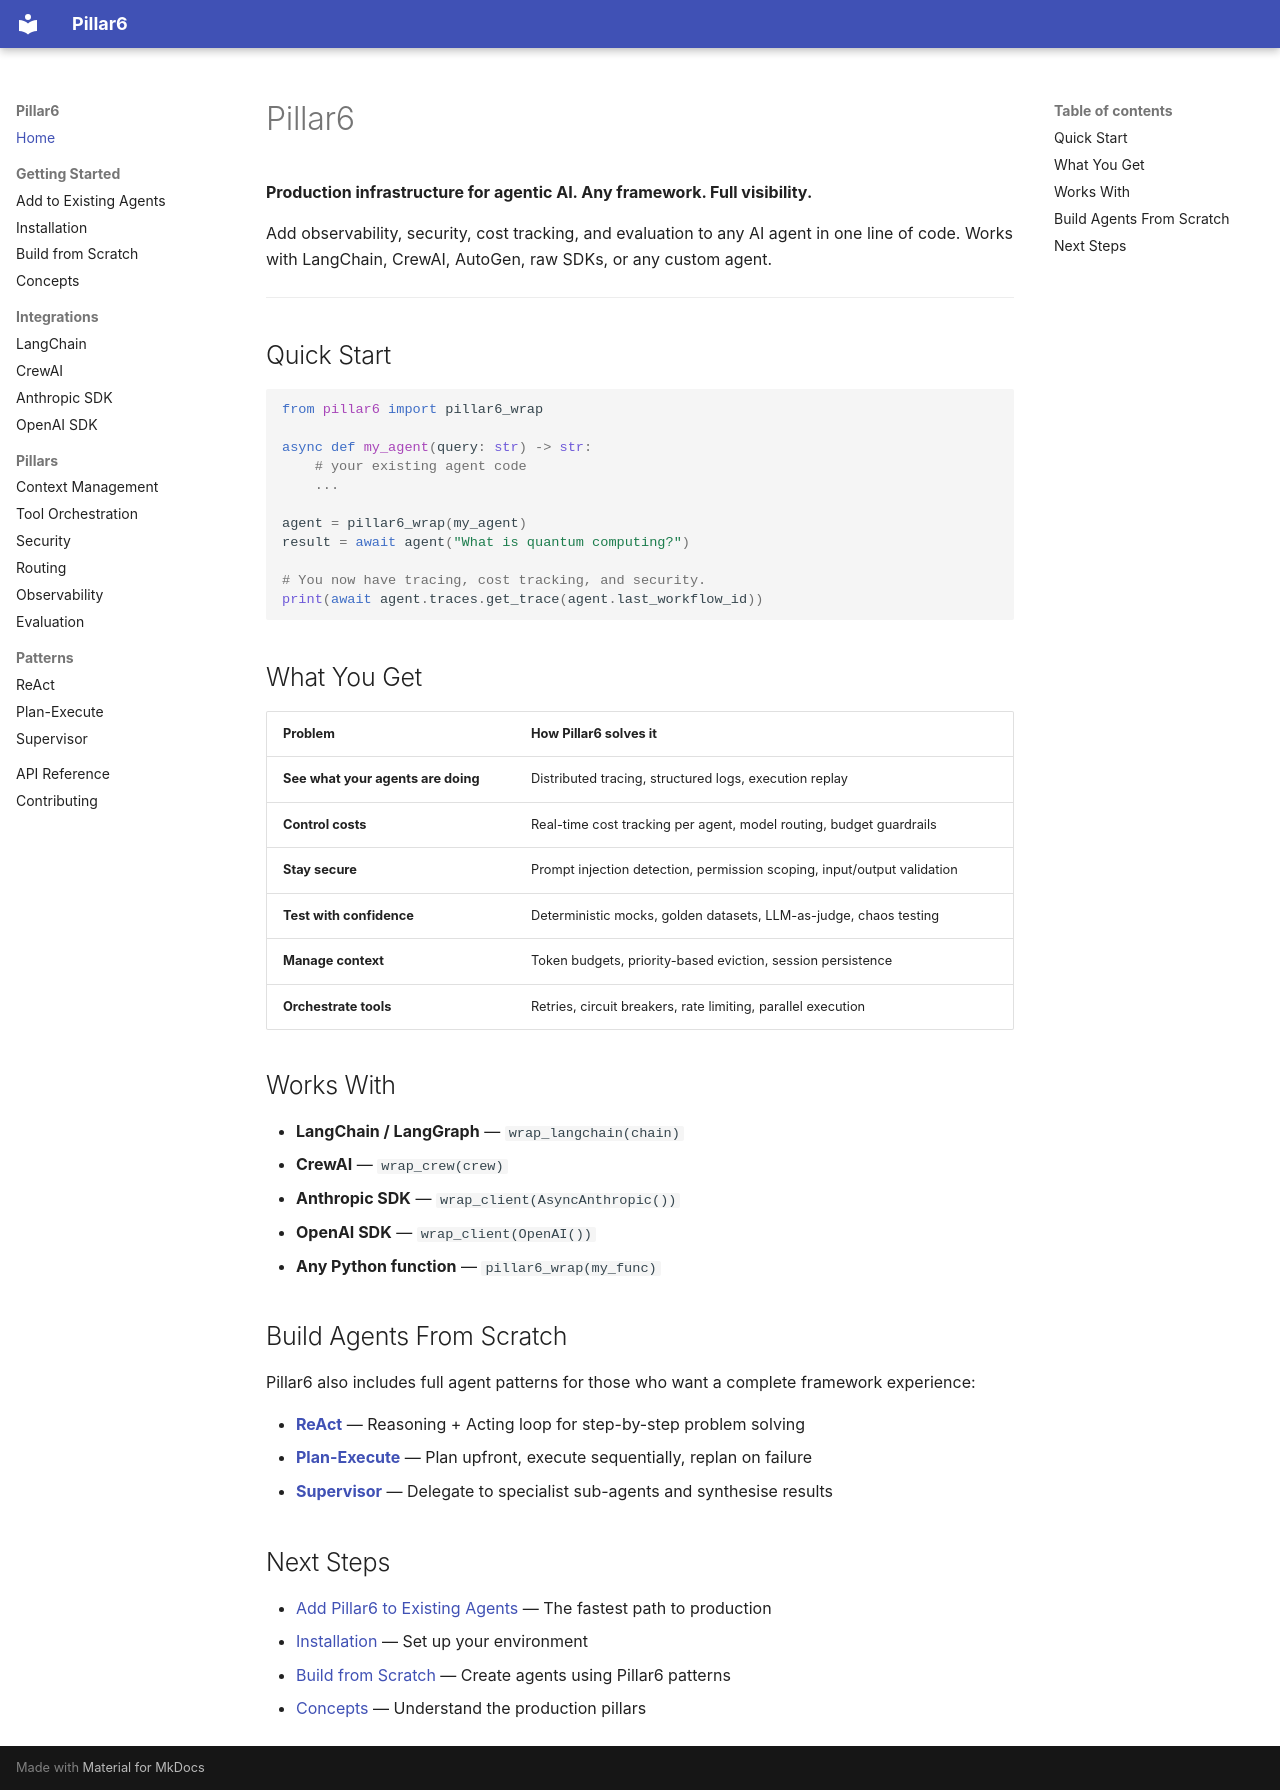

repository: callensw/Pillar6 · page: index.html · generator: mkdocs

# Pillar6

**Production infrastructure for agentic AI. Any framework. Full visibility.**

Add observability, security, cost tracking, and evaluation to any AI agent
in one line of code. Works with LangChain, CrewAI, AutoGen, raw SDKs, or
any custom agent.

---

## Quick Start

```python
from pillar6 import pillar6_wrap

async def my_agent(query: str) -> str:
    # your existing agent code
    ...

agent = pillar6_wrap(my_agent)
result = await agent("What is quantum computing?")

# You now have tracing, cost tracking, and security.
print(await agent.traces.get_trace(agent.last_workflow_id))
```

## What You Get

| Problem | How Pillar6 solves it |
|---------|----------------------|
| **See what your agents are doing** | Distributed tracing, structured logs, execution replay |
| **Control costs** | Real-time cost tracking per agent, model routing, budget guardrails |
| **Stay secure** | Prompt injection detection, permission scoping, input/output validation |
| **Test with confidence** | Deterministic mocks, golden datasets, LLM-as-judge, chaos testing |
| **Manage context** | Token budgets, priority-based eviction, session persistence |
| **Orchestrate tools** | Retries, circuit breakers, rate limiting, parallel execution |

## Works With

- **LangChain / LangGraph** — `wrap_langchain(chain)`
- **CrewAI** — `wrap_crew(crew)`
- **Anthropic SDK** — `wrap_client(AsyncAnthropic())`
- **OpenAI SDK** — `wrap_client(OpenAI())`
- **Any Python function** — `pillar6_wrap(my_func)`

## Build Agents From Scratch

Pillar6 also includes full agent patterns for those who want a complete
framework experience:

- [**ReAct**](patterns/react.md) — Reasoning + Acting loop for step-by-step problem solving
- [**Plan-Execute**](patterns/plan-execute.md) — Plan upfront, execute sequentially, replan on failure
- [**Supervisor**](patterns/supervisor.md) — Delegate to specialist sub-agents and synthesise results

## Next Steps

- [Add Pillar6 to Existing Agents](getting-started/wrapping.md) — The fastest path to production
- [Installation](getting-started/installation.md) — Set up your environment
- [Build from Scratch](getting-started/quickstart.md) — Create agents using Pillar6 patterns
- [Concepts](getting-started/concepts.md) — Understand the production pillars
